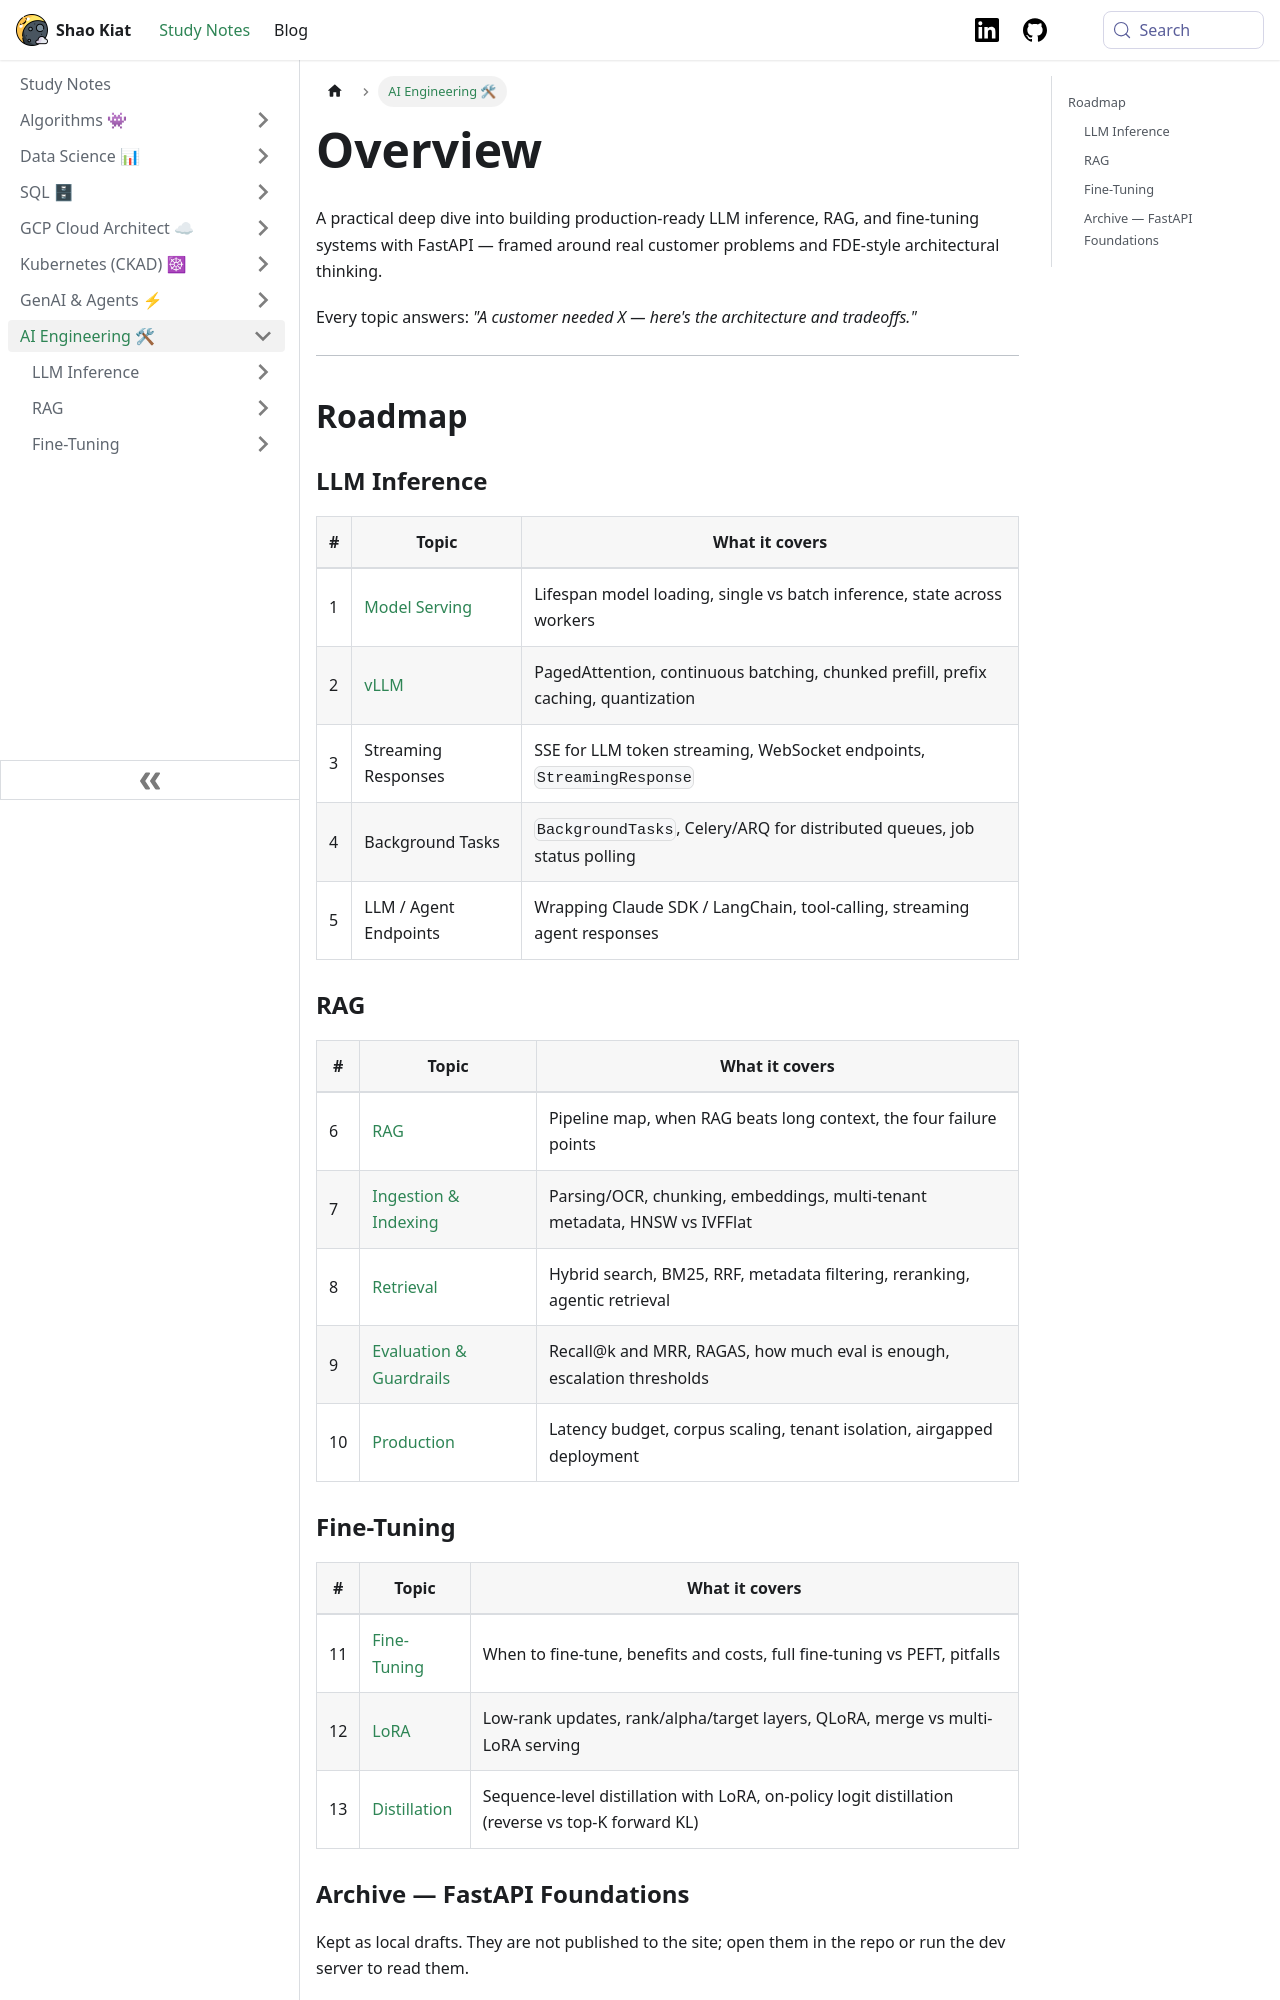

repository: shaokiat/shaokiat-blog · page: docs/ai-engineering/index.html · generator: docusaurus

---
---

# Overview

A practical deep dive into building production-ready LLM inference, RAG, and fine-tuning systems with FastAPI — framed around real customer problems and FDE-style architectural thinking.

Every topic answers: *"A customer needed X — here's the architecture and tradeoffs."*

---

## Roadmap

### LLM Inference

| # | Topic | What it covers |
|---|---|---|
| 1 | [Model Serving](./llm-inference/model-serving.md) | Lifespan model loading, single vs batch inference, state across workers |
| 2 | [vLLM](./llm-inference/vllm-serving.md) | PagedAttention, continuous batching, chunked prefill, prefix caching, quantization |
| 3 | Streaming Responses | SSE for LLM token streaming, WebSocket endpoints, `StreamingResponse` |
| 4 | Background Tasks | `BackgroundTasks`, Celery/ARQ for distributed queues, job status polling |
| 5 | LLM / Agent Endpoints | Wrapping Claude SDK / LangChain, tool-calling, streaming agent responses |

### RAG

| # | Topic | What it covers |
|---|---|---|
| 6 | [RAG](./rag/index.md) | Pipeline map, when RAG beats long context, the four failure points |
| 7 | [Ingestion & Indexing](./rag/ingestion-and-indexing.md) | Parsing/OCR, chunking, embeddings, multi-tenant metadata, HNSW vs IVFFlat |
| 8 | [Retrieval](./rag/retrieval.md) | Hybrid search, BM25, RRF, metadata filtering, reranking, agentic retrieval |
| 9 | [Evaluation & Guardrails](./rag/evaluation.md) | Recall@k and MRR, RAGAS, how much eval is enough, escalation thresholds |
| 10 | [Production](./rag/production.md) | Latency budget, corpus scaling, tenant isolation, airgapped deployment |
